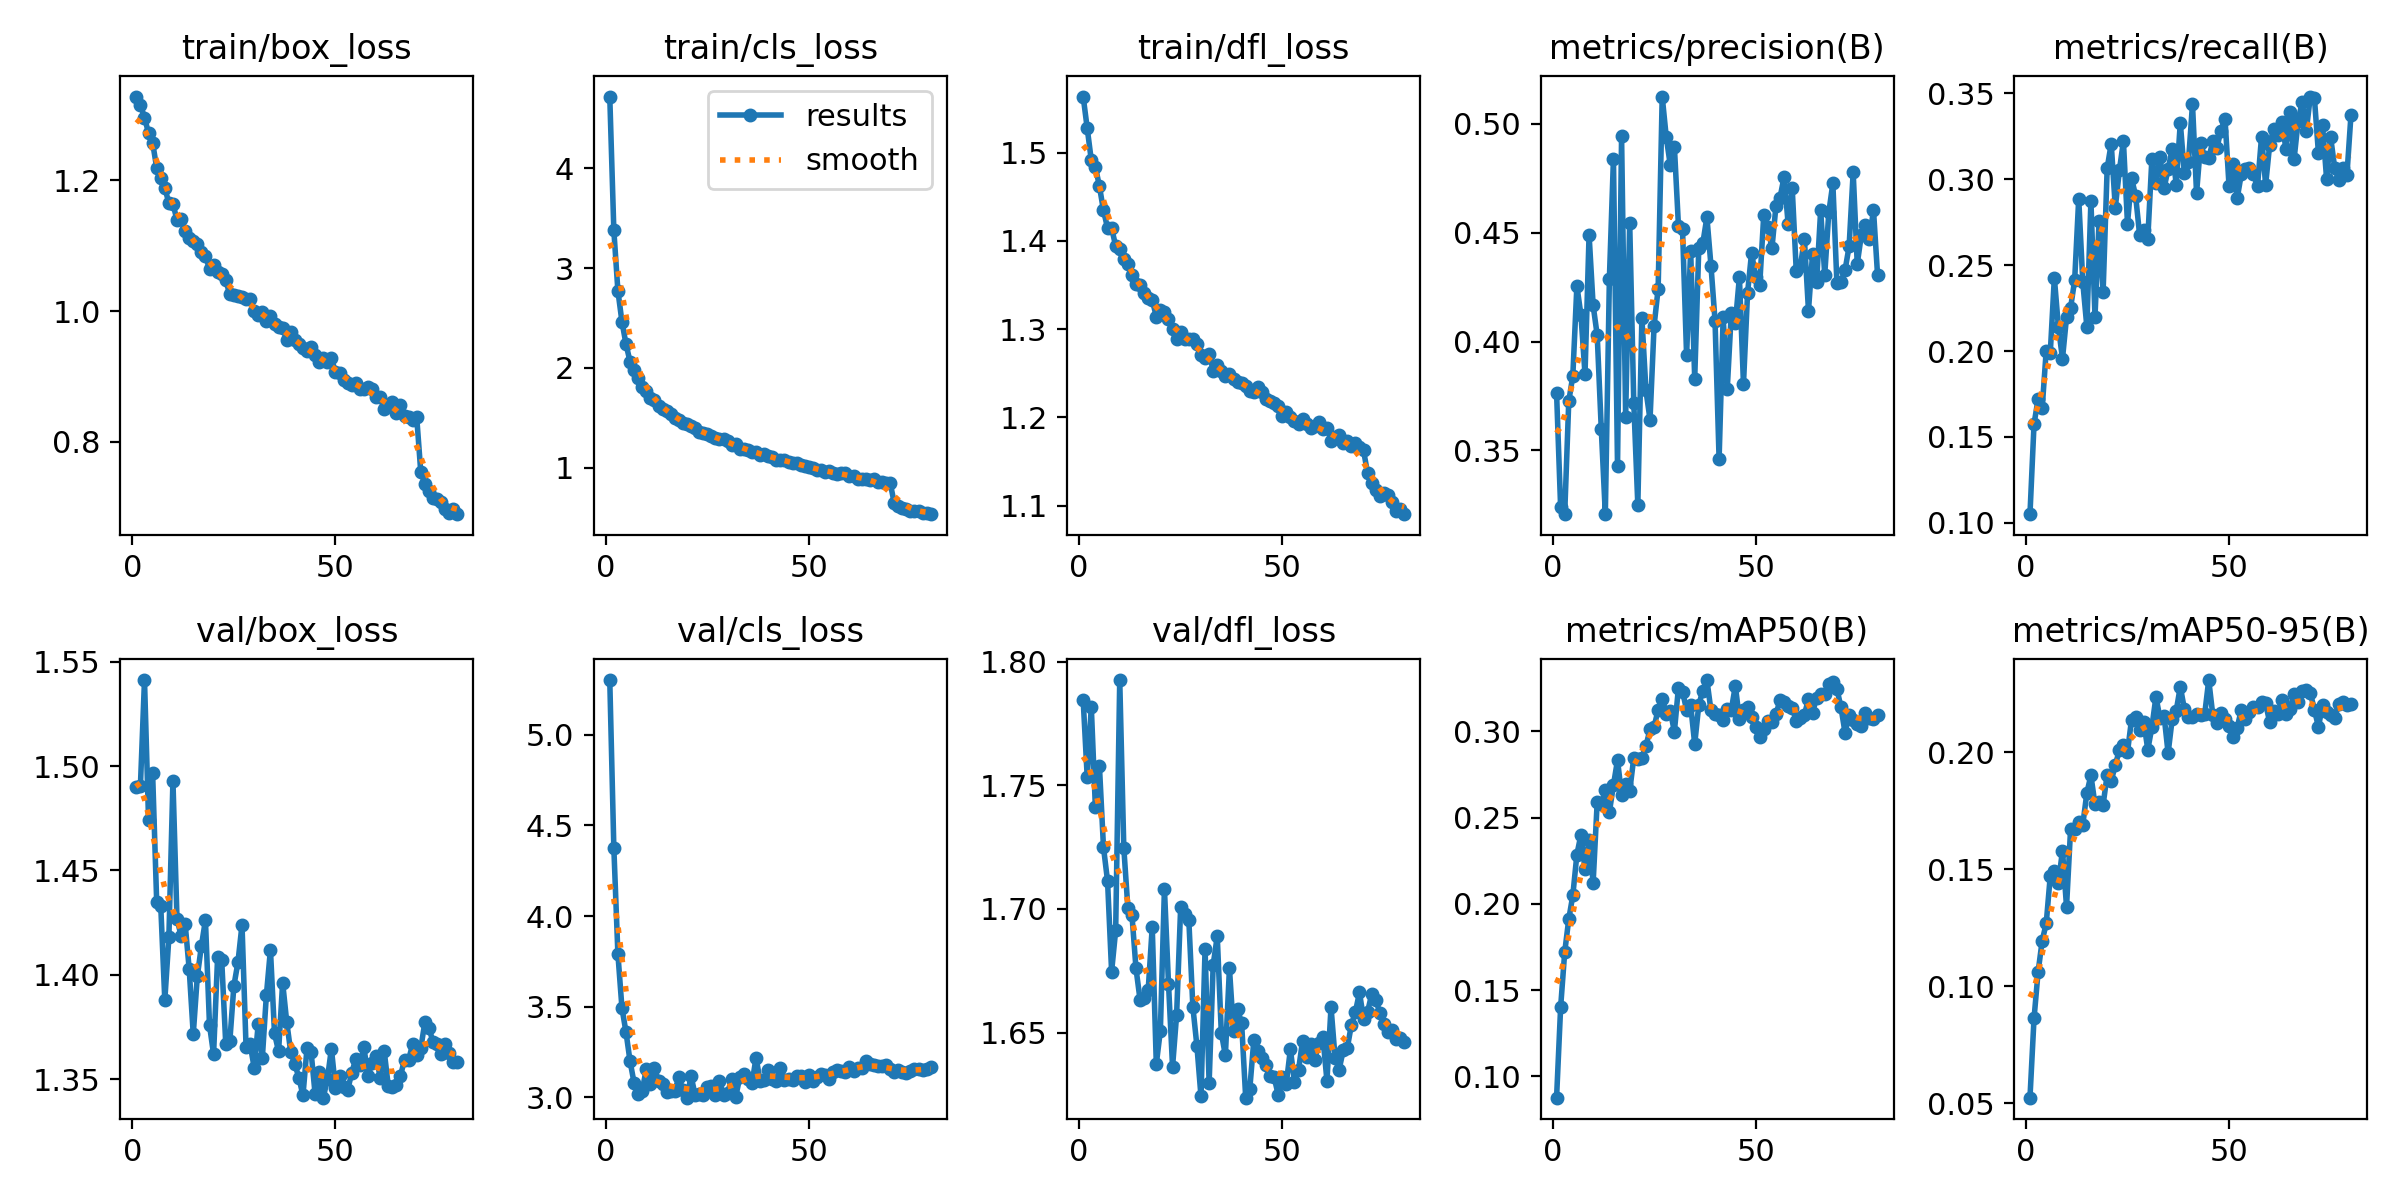

The table this chart was drawn from, first rows:
epoch, time, train/box_loss, train/cls_loss, train/dfl_loss, metrics/precision(B), metrics/recall(B), metrics/mAP50(B), metrics/mAP50-95(B), val/box_loss, val/cls_loss, val/dfl_loss, lr/pg0, lr/pg1, lr/pg2
1, 152.3, 1.328, 4.72, 1.563, 0.3764, 0.1051, 0.0877, 0.05245, 1.49, 5.302, 1.785, 0.0001042, 0.0001042, 0.0001042
2, 260.5, 1.316, 3.381, 1.527, 0.3238, 0.1575, 0.1401, 0.08633, 1.491, 4.378, 1.753, 0.0002059, 0.0002059, 0.0002059
3, 423.3, 1.296, 2.773, 1.491, 0.3207, 0.1721, 0.172, 0.1062, 1.541, 3.791, 1.782, 0.0003051, 0.0003051, 0.0003051
4, 573.7, 1.272, 2.463, 1.484, 0.3725, 0.1666, 0.1912, 0.1195, 1.474, 3.493, 1.741, 0.0003014, 0.0003014, 0.0003014
5, 710.6, 1.258, 2.238, 1.462, 0.3843, 0.2003, 0.205, 0.1269, 1.497, 3.359, 1.758, 0.0002975, 0.0002975, 0.0002975
6, 961.7, 1.219, 2.062, 1.434, 0.4256, 0.199, 0.2286, 0.1473, 1.435, 3.198, 1.725, 0.0002936, 0.0002936, 0.0002936
7, 1105, 1.203, 1.976, 1.415, 0.4122, 0.2425, 0.2401, 0.1492, 1.433, 3.079, 1.711, 0.0002898, 0.0002898, 0.0002898
8, 1252, 1.189, 1.901, 1.415, 0.385, 0.2139, 0.2201, 0.1443, 1.388, 3.02, 1.675, 0.0002859, 0.0002859, 0.0002859
9, 1429, 1.165, 1.805, 1.394, 0.449, 0.1955, 0.2371, 0.158, 1.418, 3.038, 1.691, 0.000282, 0.000282, 0.000282
10, 1595, 1.164, 1.767, 1.39, 0.4166, 0.2197, 0.2123, 0.1341, 1.493, 3.159, 1.793, 0.0002781, 0.0002781, 0.0002781
11, 1758, 1.139, 1.703, 1.379, 0.4029, 0.2251, 0.2591, 0.1674, 1.427, 3.075, 1.725, 0.0002743, 0.0002743, 0.0002743
12, 1923, 1.14, 1.682, 1.374, 0.3599, 0.2412, 0.2578, 0.1674, 1.419, 3.164, 1.7, 0.0002704, 0.0002704, 0.0002704
13, 2082, 1.122, 1.622, 1.361, 0.3207, 0.2887, 0.2662, 0.1701, 1.425, 3.091, 1.698, 0.0002665, 0.0002665, 0.0002665
14, 2238, 1.112, 1.592, 1.351, 0.4289, 0.2399, 0.2533, 0.1691, 1.403, 3.072, 1.676, 0.0002626, 0.0002626, 0.0002626
15, 2398, 1.107, 1.567, 1.35, 0.4841, 0.2141, 0.2689, 0.1827, 1.371, 3.031, 1.663, 0.0002588, 0.0002588, 0.0002588
16, 2558, 1.102, 1.535, 1.341, 0.3428, 0.2872, 0.2834, 0.1902, 1.399, 3.033, 1.664, 0.0002549, 0.0002549, 0.0002549
17, 2718, 1.091, 1.502, 1.335, 0.4942, 0.2199, 0.2632, 0.1779, 1.414, 3.035, 1.667, 0.000251, 0.000251, 0.000251
18, 2877, 1.085, 1.478, 1.333, 0.3655, 0.2753, 0.2693, 0.1789, 1.426, 3.111, 1.693, 0.0002472, 0.0002472, 0.0002472
19, 3035, 1.064, 1.447, 1.314, 0.4544, 0.2343, 0.2654, 0.1776, 1.376, 3.04, 1.637, 0.0002433, 0.0002433, 0.0002433
20, 3194, 1.071, 1.438, 1.321, 0.3719, 0.3063, 0.2846, 0.1905, 1.362, 2.998, 1.651, 0.0002394, 0.0002394, 0.0002394
21, 3342, 1.06, 1.417, 1.319, 0.3248, 0.3206, 0.2841, 0.1879, 1.409, 3.118, 1.708, 0.0002355, 0.0002355, 0.0002355
22, 3455, 1.056, 1.397, 1.311, 0.4108, 0.2834, 0.2848, 0.1945, 1.407, 3.015, 1.67, 0.0002317, 0.0002317, 0.0002317
23, 3549, 1.047, 1.361, 1.3, 0.3775, 0.3049, 0.2916, 0.2011, 1.367, 3.018, 1.636, 0.0002278, 0.0002278, 0.0002278
24, 3644, 1.025, 1.348, 1.288, 0.3641, 0.322, 0.3012, 0.2033, 1.368, 3.013, 1.657, 0.0002239, 0.0002239, 0.0002239
25, 3738, 1.024, 1.337, 1.297, 0.4072, 0.274, 0.3026, 0.2002, 1.395, 3.057, 1.701, 0.00022, 0.00022, 0.00022
26, 3833, 1.024, 1.317, 1.288, 0.4243, 0.3006, 0.3126, 0.2141, 1.406, 3.061, 1.698, 0.0002162, 0.0002162, 0.0002162
27, 3928, 1.021, 1.303, 1.289, 0.5126, 0.2902, 0.319, 0.215, 1.424, 3.013, 1.696, 0.0002123, 0.0002123, 0.0002123
28, 4021, 1.019, 1.284, 1.289, 0.4939, 0.2673, 0.3102, 0.2098, 1.365, 3.091, 1.66, 0.0002084, 0.0002084, 0.0002084
29, 4114, 1.018, 1.283, 1.284, 0.4809, 0.2705, 0.3115, 0.2132, 1.367, 3.016, 1.644, 0.0002045, 0.0002045, 0.0002045
30, 4207, 0.9994, 1.271, 1.271, 0.4894, 0.2653, 0.2999, 0.2012, 1.355, 3.025, 1.624, 0.0002007, 0.0002007, 0.0002007
31, 4298, 0.9938, 1.23, 1.268, 0.4531, 0.3115, 0.3254, 0.2107, 1.376, 3.102, 1.684, 0.0001968, 0.0001968, 0.0001968
32, 4390, 0.998, 1.238, 1.272, 0.4516, 0.2975, 0.3231, 0.2238, 1.36, 3.003, 1.63, 0.0001929, 0.0001929, 0.0001929
33, 4481, 0.9854, 1.189, 1.253, 0.3937, 0.3129, 0.3124, 0.2148, 1.39, 3.111, 1.677, 0.0001891, 0.0001891, 0.0001891
34, 4573, 0.9931, 1.192, 1.259, 0.4417, 0.2946, 0.3152, 0.2158, 1.412, 3.127, 1.689, 0.0001852, 0.0001852, 0.0001852
35, 4664, 0.9798, 1.174, 1.253, 0.383, 0.3059, 0.2926, 0.1997, 1.372, 3.101, 1.65, 0.0001813, 0.0001813, 0.0001813
36, 4756, 0.9755, 1.157, 1.246, 0.4429, 0.3173, 0.3153, 0.2142, 1.363, 3.077, 1.641, 0.0001774, 0.0001774, 0.0001774
37, 4848, 0.9736, 1.153, 1.249, 0.4452, 0.2968, 0.3236, 0.2179, 1.396, 3.218, 1.676, 0.0001736, 0.0001736, 0.0001736
38, 4940, 0.9561, 1.129, 1.244, 0.4572, 0.3328, 0.3298, 0.2281, 1.377, 3.092, 1.65, 0.0001697, 0.0001697, 0.0001697
39, 5031, 0.9683, 1.14, 1.24, 0.4349, 0.3032, 0.3121, 0.2187, 1.363, 3.095, 1.659, 0.0001658, 0.0001658, 0.0001658
40, 5123, 0.9549, 1.122, 1.239, 0.4096, 0.3098, 0.3099, 0.2151, 1.357, 3.152, 1.654, 0.0001619, 0.0001619, 0.0001619
41, 5214, 0.9499, 1.112, 1.236, 0.3459, 0.3435, 0.3097, 0.2153, 1.351, 3.1, 1.624, 0.0001581, 0.0001581, 0.0001581
42, 5306, 0.943, 1.074, 1.23, 0.4111, 0.2917, 0.3066, 0.2163, 1.342, 3.089, 1.627, 0.0001542, 0.0001542, 0.0001542
43, 5398, 0.9381, 1.077, 1.229, 0.378, 0.3206, 0.313, 0.2159, 1.365, 3.163, 1.647, 0.0001503, 0.0001503, 0.0001503
44, 5489, 0.9455, 1.074, 1.234, 0.413, 0.3127, 0.3124, 0.2163, 1.363, 3.098, 1.643, 0.0001464, 0.0001464, 0.0001464
45, 5580, 0.9324, 1.06, 1.229, 0.4084, 0.3121, 0.3264, 0.231, 1.343, 3.099, 1.64, 0.0001426, 0.0001426, 0.0001426
46, 5672, 0.9224, 1.048, 1.221, 0.4296, 0.322, 0.3071, 0.216, 1.353, 3.096, 1.637, 0.0001387, 0.0001387, 0.0001387
47, 5764, 0.9275, 1.051, 1.218, 0.3804, 0.318, 0.3122, 0.2128, 1.341, 3.116, 1.632, 0.0001348, 0.0001348, 0.0001348
48, 5856, 0.9216, 1.031, 1.216, 0.4221, 0.3281, 0.314, 0.2167, 1.35, 3.118, 1.632, 0.000131, 0.000131, 0.000131
49, 5947, 0.9275, 1.017, 1.213, 0.4409, 0.3352, 0.3085, 0.2143, 1.365, 3.084, 1.625, 0.0001271, 0.0001271, 0.0001271
50, 6039, 0.9068, 1.003, 1.202, 0.4295, 0.2957, 0.3023, 0.2115, 1.346, 3.125, 1.632, 0.0001232, 0.0001232, 0.0001232
51, 6131, 0.9058, 1, 1.206, 0.4262, 0.3087, 0.2965, 0.2064, 1.352, 3.089, 1.629, 0.0001193, 0.0001193, 0.0001193
52, 6222, 0.895, 0.9817, 1.201, 0.4584, 0.2887, 0.3011, 0.2107, 1.346, 3.112, 1.643, 0.0001155, 0.0001155, 0.0001155
53, 6314, 0.8892, 0.9739, 1.196, 0.4528, 0.3026, 0.3057, 0.2181, 1.345, 3.131, 1.63, 0.0001116, 0.0001116, 0.0001116
54, 6405, 0.8868, 0.9616, 1.193, 0.4428, 0.3059, 0.3055, 0.2145, 1.353, 3.123, 1.635, 0.0001077, 0.0001077, 0.0001077
55, 6497, 0.8901, 0.9648, 1.198, 0.4623, 0.3064, 0.3099, 0.2174, 1.36, 3.103, 1.647, 0.0001038, 0.0001038, 0.0001038
56, 6588, 0.881, 0.9472, 1.193, 0.4661, 0.3028, 0.3182, 0.2196, 1.357, 3.139, 1.64, 9.99644e-05, 9.99644e-05, 9.99644e-05
57, 6679, 0.881, 0.9414, 1.188, 0.4757, 0.2958, 0.3171, 0.2193, 1.365, 3.152, 1.645, 9.6091e-05, 9.6091e-05, 9.6091e-05
58, 6771, 0.8835, 0.9448, 1.191, 0.454, 0.3247, 0.3149, 0.2218, 1.352, 3.144, 1.639, 9.22176e-05, 9.22176e-05, 9.22176e-05
59, 6863, 0.8812, 0.9439, 1.194, 0.4704, 0.2966, 0.3138, 0.221, 1.358, 3.139, 1.646, 8.83443e-05, 8.83443e-05, 8.83443e-05
60, 6954, 0.8682, 0.9145, 1.187, 0.4322, 0.3201, 0.306, 0.2129, 1.361, 3.168, 1.648, 8.44709e-05, 8.44709e-05, 8.44709e-05
... 20 more rows
